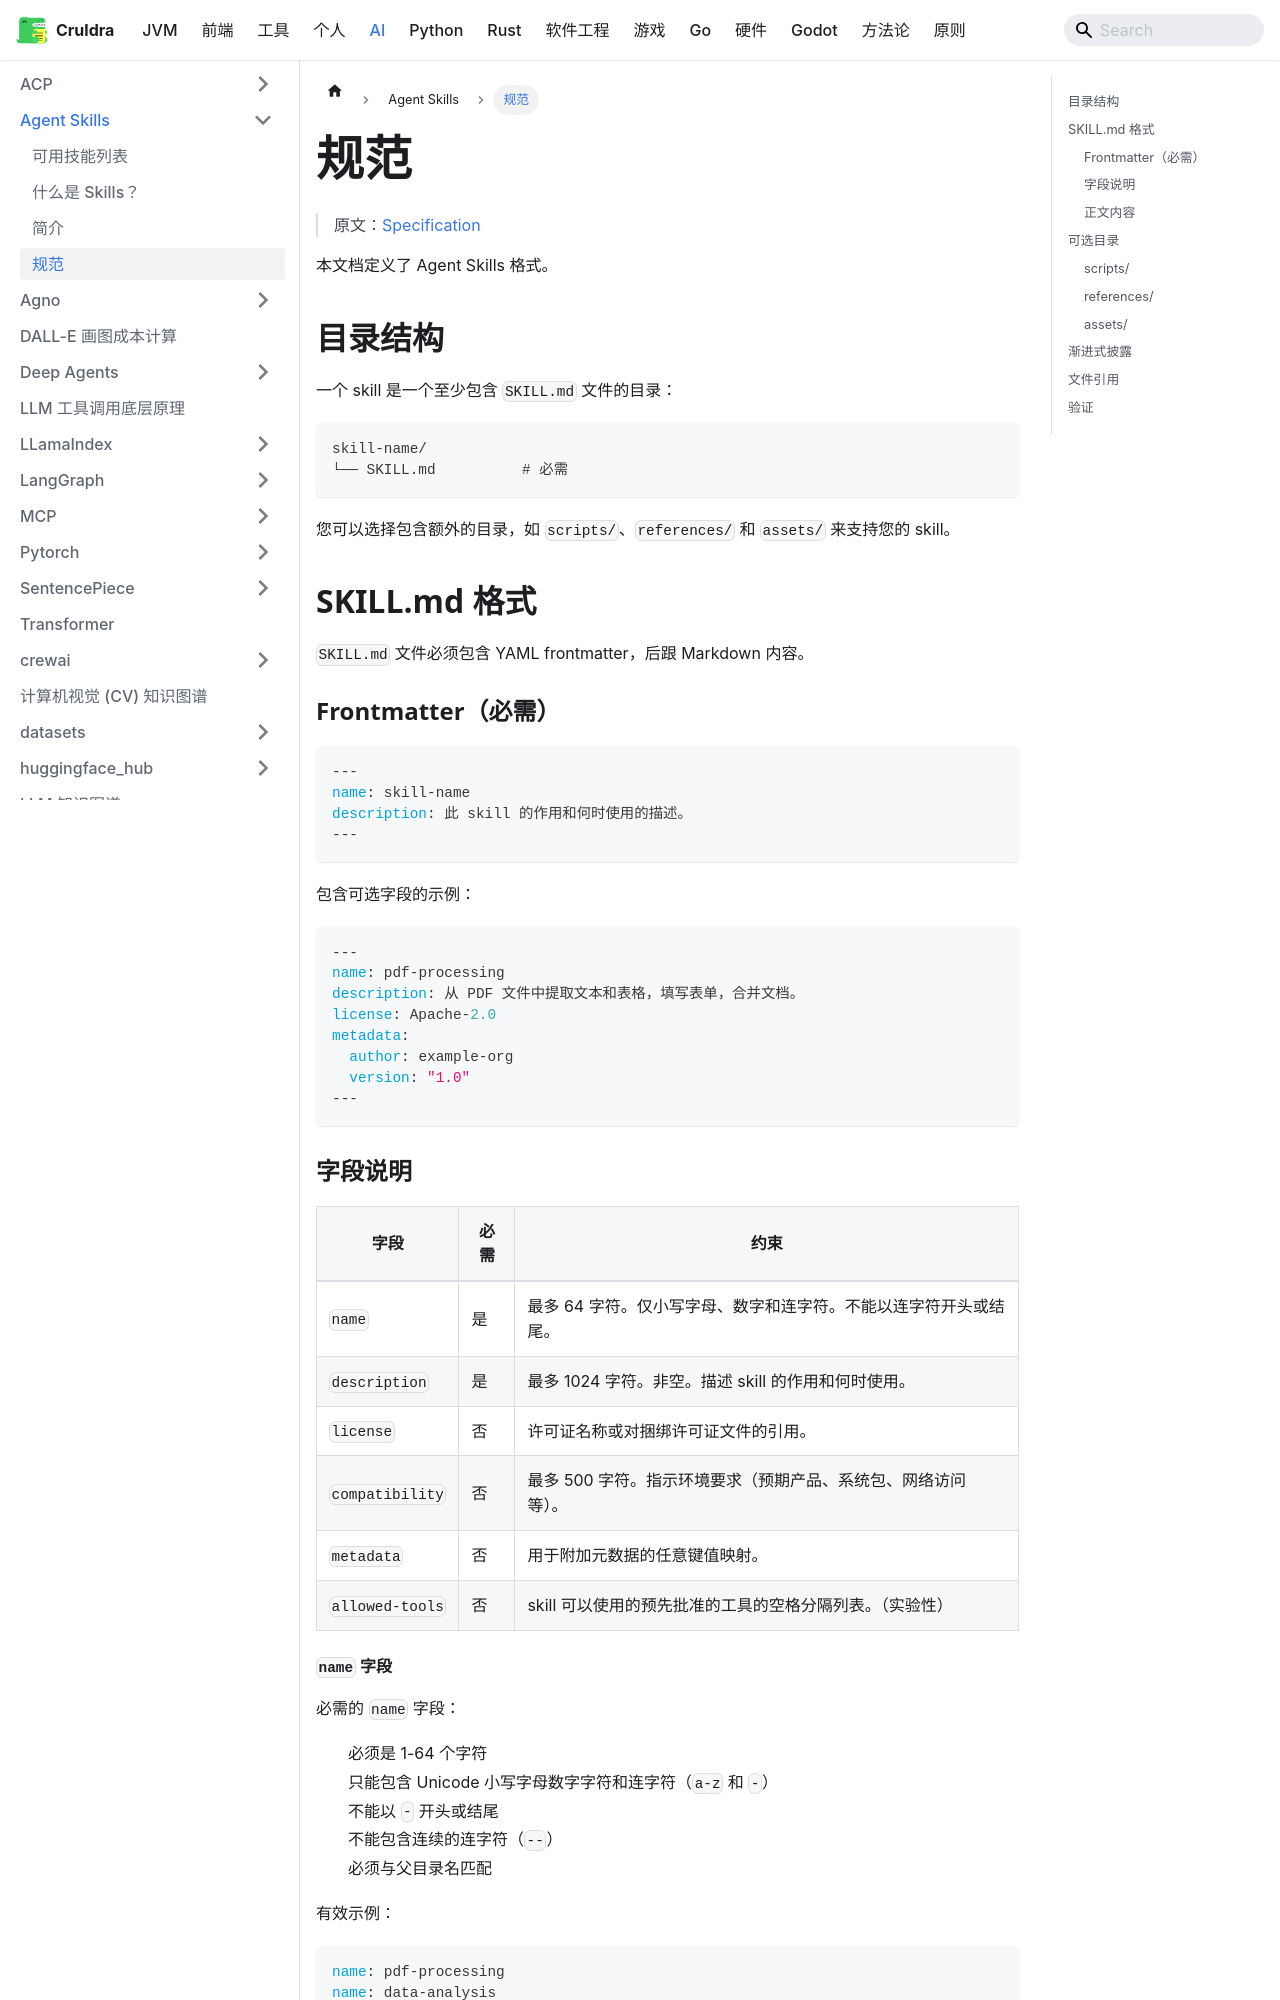

repository: cruldra/notes3 · page: docs/AI/Agent Skills/规范.html · generator: docusaurus

---
description: Agent Skills 格式的完整规范
---

> 原文：[Specification](https://agentskills.io/specification)

本文档定义了 Agent Skills 格式。

## 目录结构

一个 skill 是一个至少包含 `SKILL.md` 文件的目录：

```
skill-name/
└── SKILL.md          # 必需
```

您可以选择包含额外的目录，如 `scripts/`、`references/` 和 `assets/` 来支持您的 skill。

## SKILL.md 格式

`SKILL.md` 文件必须包含 YAML frontmatter，后跟 Markdown 内容。

### Frontmatter（必需）

```yaml
---
name: skill-name
description: 此 skill 的作用和何时使用的描述。
---
```

包含可选字段的示例：

```yaml
---
name: pdf-processing
description: 从 PDF 文件中提取文本和表格，填写表单，合并文档。
license: Apache-2.0
metadata:
  author: example-org
  version: "1.0"
---
```

### 字段说明

| 字段 | 必需 | 约束 |
|------|------|------|
| `name` | 是 | 最多 64 字符。仅小写字母、数字和连字符。不能以连字符开头或结尾。 |
| `description` | 是 | 最多 1024 字符。非空。描述 skill 的作用和何时使用。 |
| `license` | 否 | 许可证名称或对捆绑许可证文件的引用。 |
| `compatibility` | 否 | 最多 500 字符。指示环境要求（预期产品、系统包、网络访问等）。 |
| `metadata` | 否 | 用于附加元数据的任意键值映射。 |
| `allowed-tools` | 否 | skill 可以使用的预先批准的工具的空格分隔列表。（实验性） |
